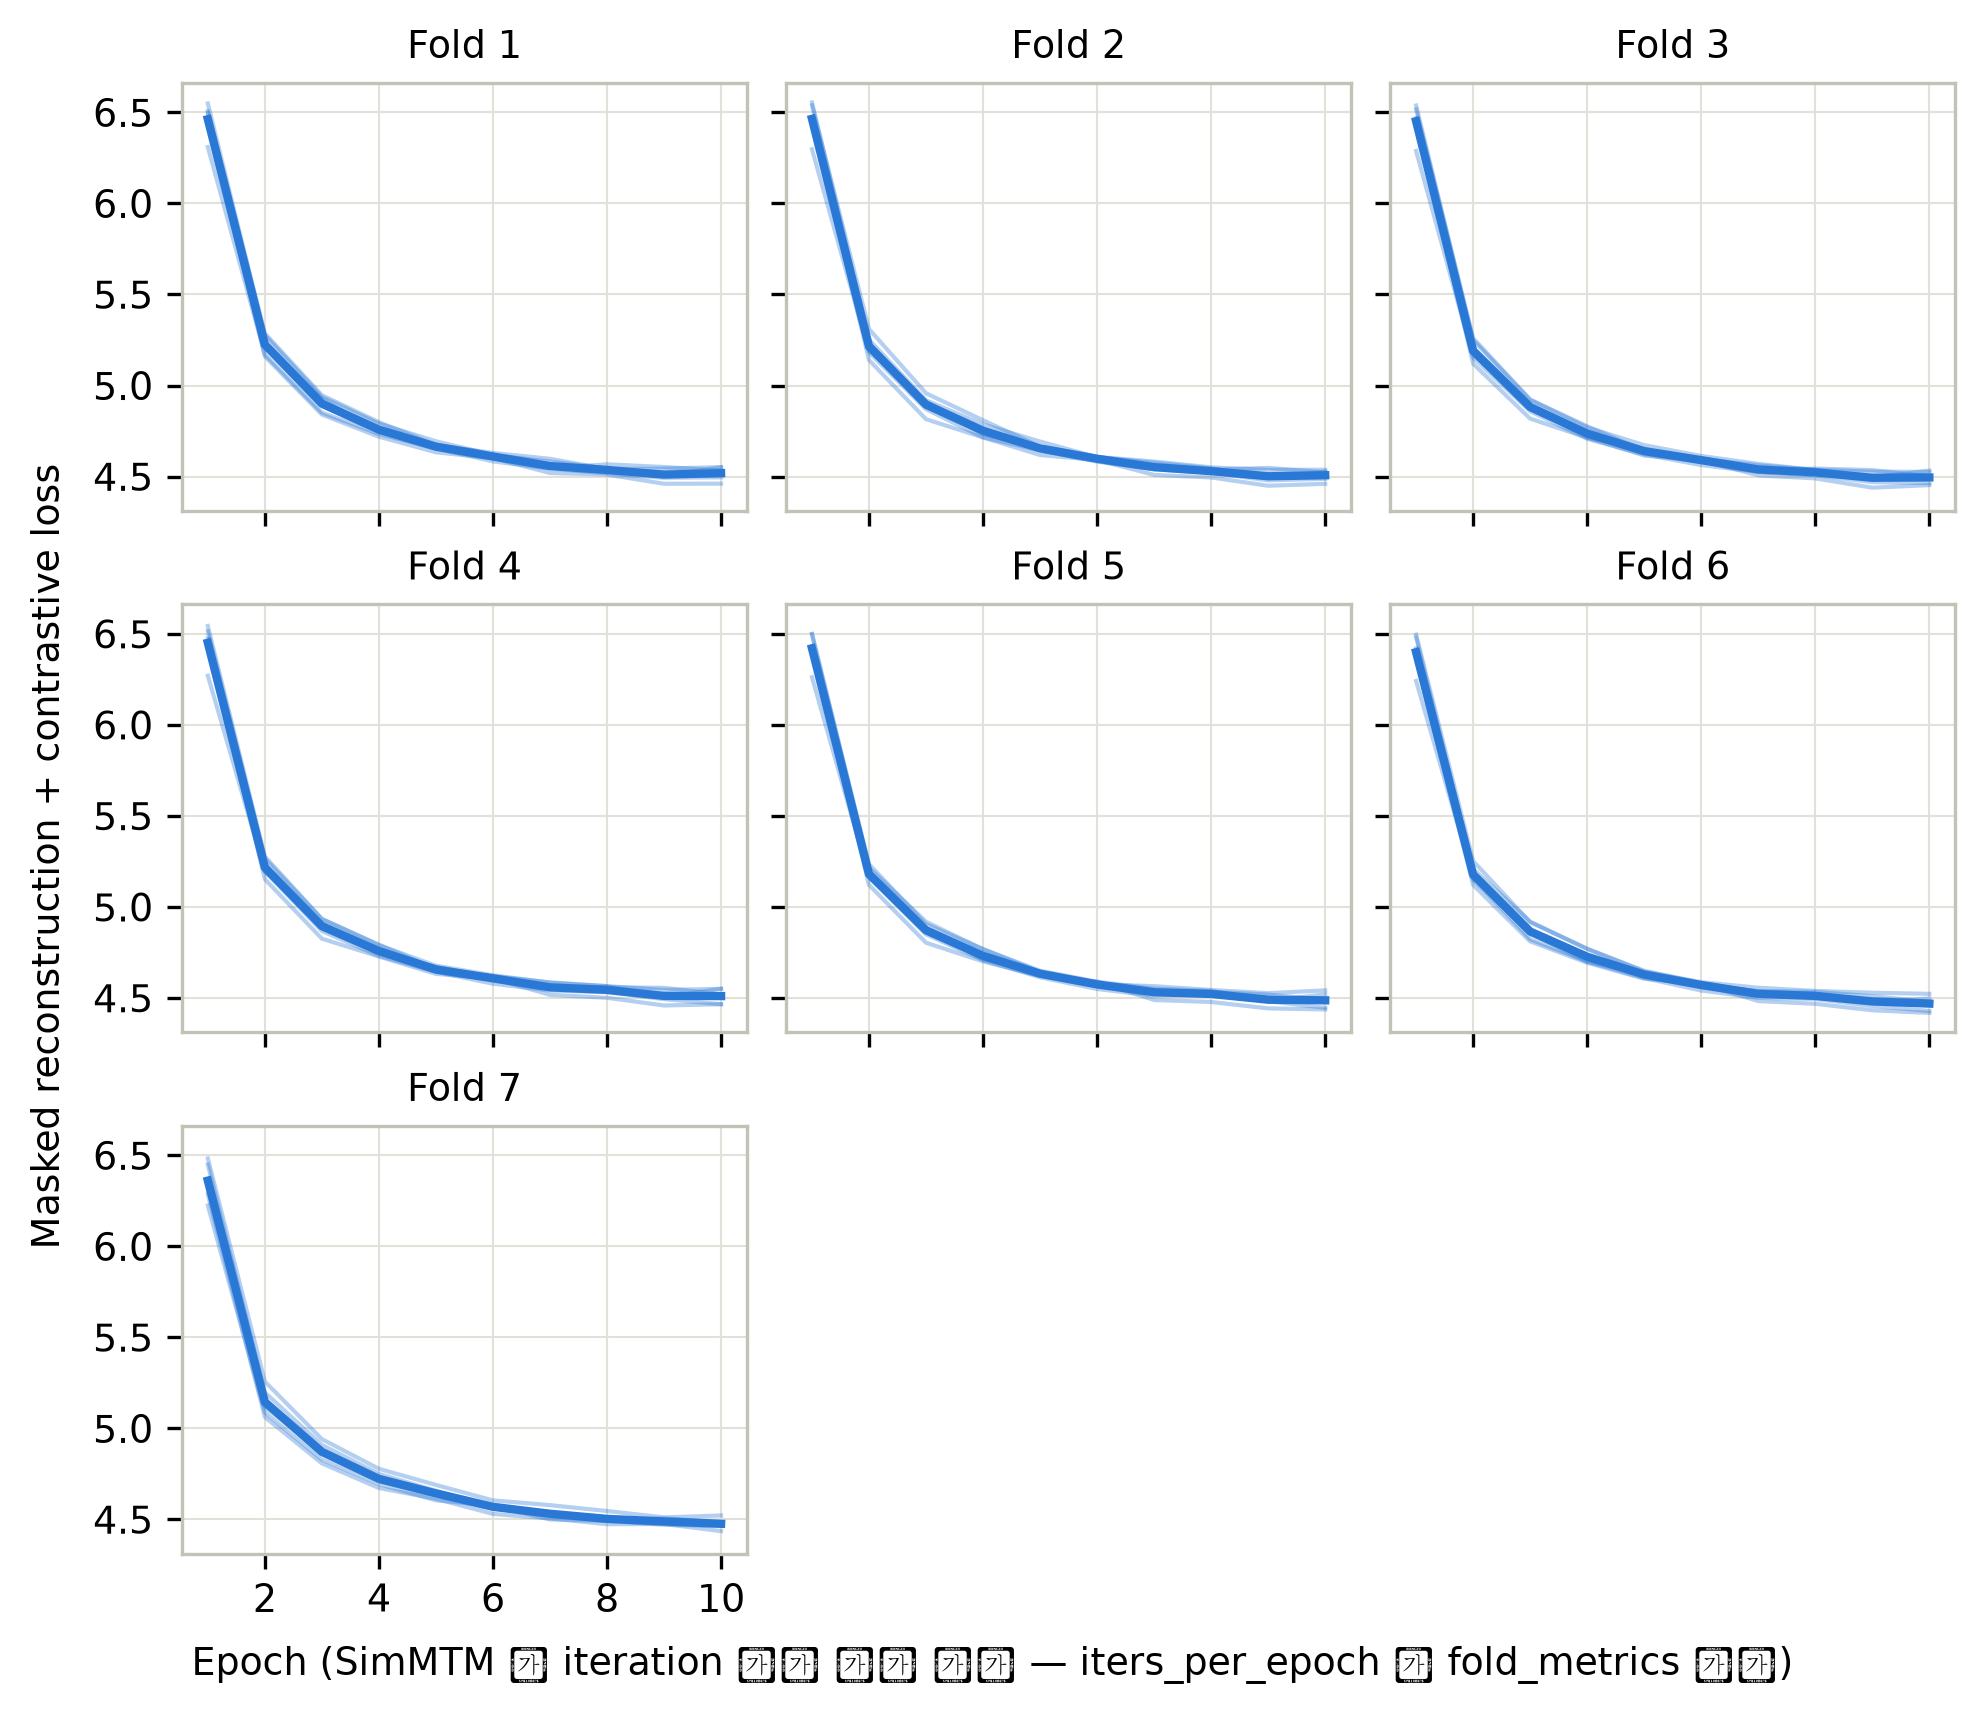

The file beside this chart, header and first rows:
fold, seed, epoch, loss, loss_cl, loss_rb
1, 0, 1, 6.549, 10.34, 0.02818
1, 0, 2, 5.277, 7.86, 0.01543
1, 0, 3, 4.936, 7.227, 0.01202
1, 0, 4, 4.791, 6.979, 0.009662
1, 0, 5, 4.694, 6.82, 0.008492
1, 0, 6, 4.619, 6.697, 0.007778
1, 0, 7, 4.582, 6.645, 0.007247
1, 0, 8, 4.545, 6.583, 0.006968
1, 0, 9, 4.506, 6.509, 0.006845
1, 0, 10, 4.551, 6.607, 0.006647
1, 1, 1, 6.31, 9.856, 0.02882
1, 1, 2, 5.171, 7.646, 0.01516
1, 1, 3, 4.851, 7.055, 0.01106
1, 1, 4, 4.734, 6.863, 0.009566
1, 1, 5, 4.654, 6.74, 0.008226
1, 1, 6, 4.583, 6.625, 0.007833
1, 1, 7, 4.544, 6.566, 0.007208
1, 1, 8, 4.518, 6.528, 0.0069
1, 1, 9, 4.493, 6.485, 0.006822
1, 1, 10, 4.496, 6.495, 0.006451
1, 2, 1, 6.507, 10.25, 0.0273
1, 2, 2, 5.286, 7.881, 0.01412
1, 2, 3, 4.947, 7.25, 0.01079
1, 2, 4, 4.798, 6.995, 0.009316
1, 2, 5, 4.673, 6.779, 0.008378
1, 2, 6, 4.63, 6.721, 0.007813
1, 2, 7, 4.598, 6.677, 0.007368
1, 2, 8, 4.541, 6.576, 0.006983
1, 2, 9, 4.543, 6.589, 0.006893
1, 2, 10, 4.552, 6.611, 0.006814
1, 3, 1, 6.497, 10.23, 0.02995
1, 3, 2, 5.231, 7.768, 0.01477
1, 3, 3, 4.926, 7.207, 0.01165
1, 3, 4, 4.744, 6.884, 0.008993
1, 3, 5, 4.667, 6.764, 0.008262
1, 3, 6, 4.618, 6.696, 0.007533
1, 3, 7, 4.546, 6.57, 0.006876
1, 3, 8, 4.567, 6.63, 0.00676
1, 3, 9, 4.552, 6.607, 0.006751
1, 3, 10, 4.533, 6.571, 0.006542
1, 4, 1, 6.451, 10.14, 0.02724
1, 4, 2, 5.16, 7.622, 0.01708
1, 4, 3, 4.841, 7.03, 0.01237
1, 4, 4, 4.719, 6.83, 0.01045
1, 4, 5, 4.633, 6.694, 0.009047
1, 4, 6, 4.601, 6.659, 0.008422
1, 4, 7, 4.52, 6.514, 0.007973
1, 4, 8, 4.511, 6.511, 0.007484
1, 4, 9, 4.46, 6.414, 0.007276
1, 4, 10, 4.461, 6.419, 0.007376
2, 0, 1, 6.555, 10.35, 0.02822
2, 0, 2, 5.251, 7.808, 0.01504
2, 0, 3, 4.919, 7.191, 0.01185
2, 0, 4, 4.786, 6.968, 0.009565
2, 0, 5, 4.692, 6.817, 0.008535
2, 0, 6, 4.607, 6.671, 0.007693
2, 0, 7, 4.576, 6.631, 0.007248
2, 0, 8, 4.545, 6.583, 0.006805
2, 0, 9, 4.495, 6.487, 0.006737
2, 0, 10, 4.528, 6.56, 0.006571
... 290 more rows
